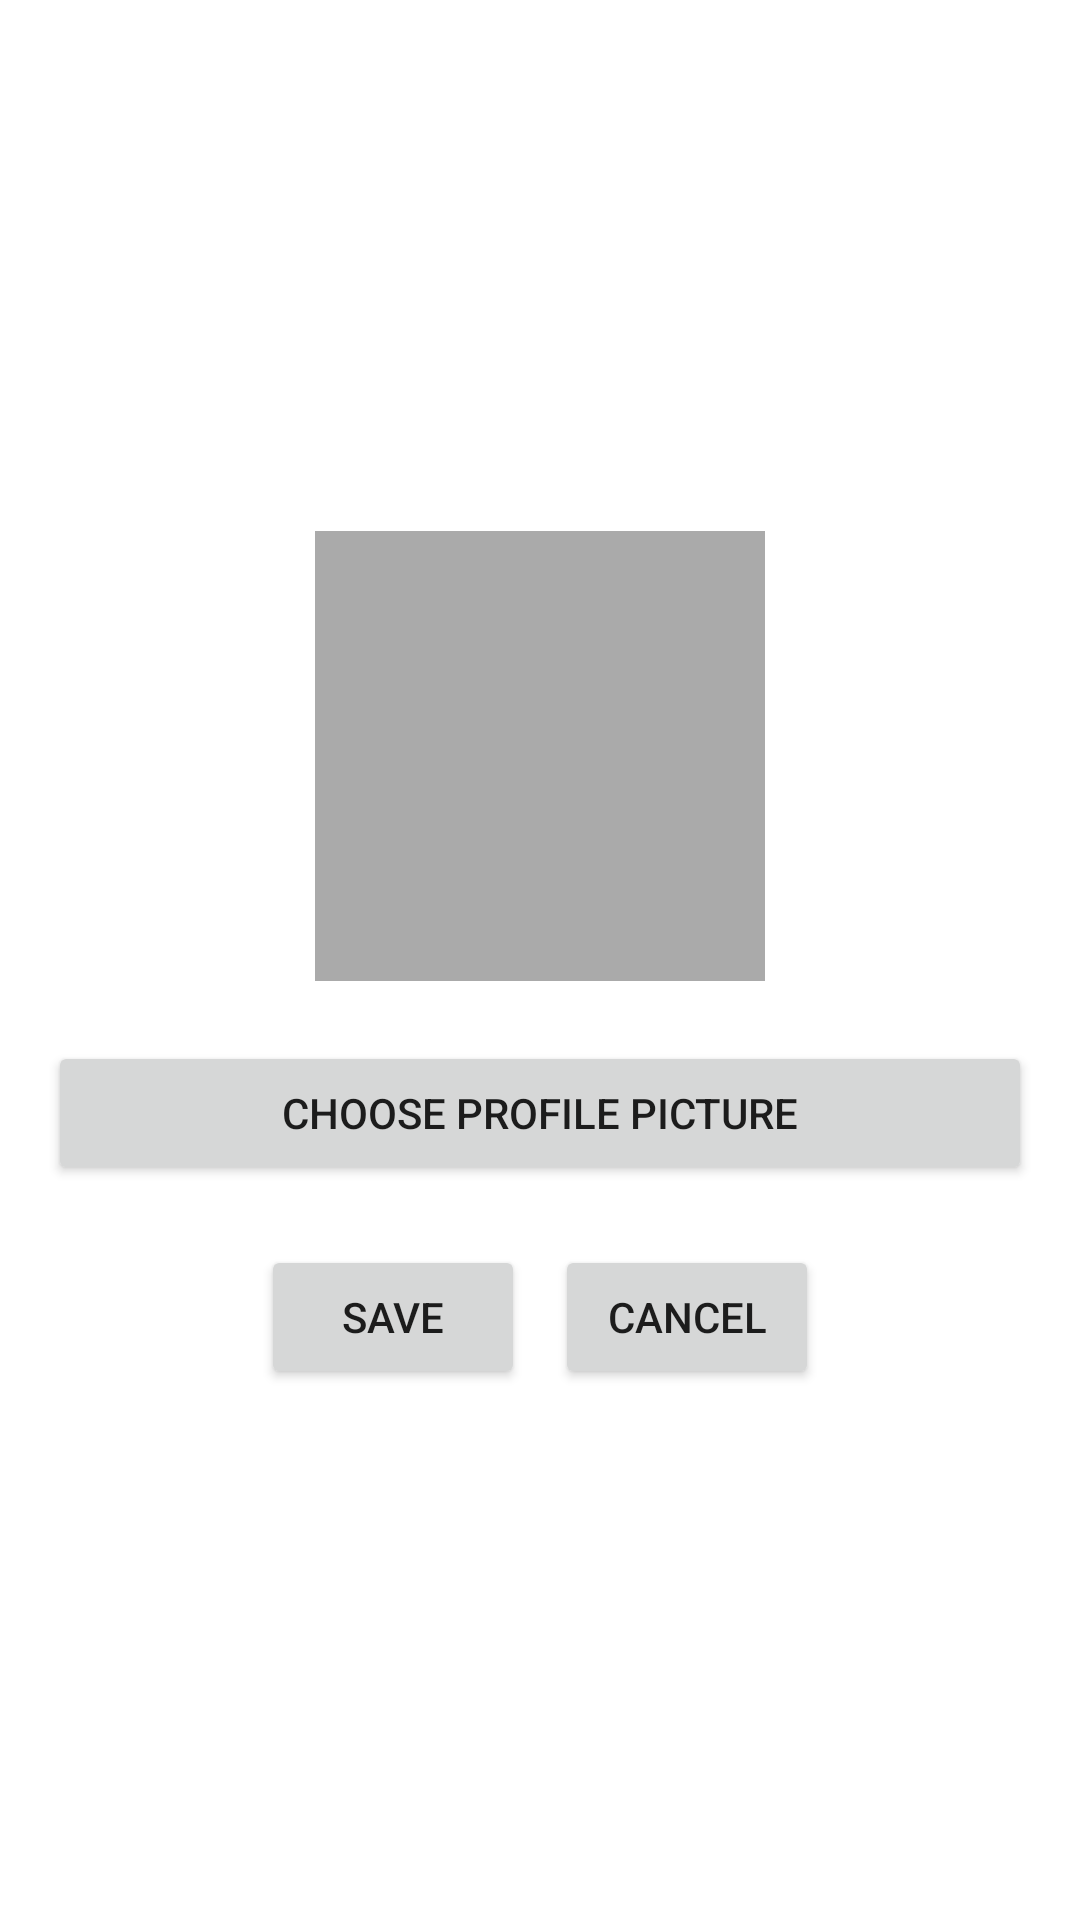

Android layout source for this screen:
<!-- AndroidManifest.xml: application theme Theme.CVBuilder -->
<!-- res/layout/activity_profile.xml -->
<LinearLayout
    xmlns:android="http://schemas.android.com/apk/res/android"
    android:layout_width="match_parent"
    android:layout_height="match_parent"
    android:padding="16dp"
    android:gravity="center"
    android:orientation="vertical">

    
    <ImageView
        android:id="@+id/profileImageView"
        android:layout_width="150dp"
        android:layout_height="150dp"
        android:src="@drawable/profile"
        android:scaleType="centerCrop"
        android:layout_marginBottom="20dp"
        android:background="@android:color/darker_gray"
        android:padding="10dp"
        android:layout_gravity="center"
        android:contentDescription="Profile Picture"/>

    
    <Button
        android:id="@+id/btnChoose"
        android:layout_width="match_parent"
        android:layout_height="wrap_content"
        android:text="Choose Profile Picture"/>

    
    <LinearLayout
        android:layout_width="match_parent"
        android:layout_height="wrap_content"
        android:orientation="horizontal"
        android:gravity="center"
        android:layout_marginTop="20dp">

        <Button
            android:id="@+id/btnSave"
            android:layout_width="wrap_content"
            android:layout_height="wrap_content"
            android:text="Save"
            android:layout_marginEnd="10dp"/>

        <Button
            android:id="@+id/btnCancel"
            android:layout_width="wrap_content"
            android:layout_height="wrap_content"
            android:text="Cancel"/>
    </LinearLayout>

</LinearLayout>
<!-- resources referenced by this layout -->
<resources>
  <style name="Theme.CVBuilder" parent="Theme.MaterialComponents.Light.DarkActionBar">
          
          <item name="colorPrimary">#9C27B0</item>
          <item name="colorPrimaryVariant">#7B1FA2</item>
          <item name="colorOnPrimary">@color/white</item>
          <item name="colorSecondary">#A5D6A7</item>
          <item name="colorOnSecondary">@color/black</item>
      </style>
  <!-- not gathered from this repository: default colours our renderer supplied (Android Studio template values) -->
  <color name="black">#FF000000</color>
  <color name="white">#FFFFFFFF</color>
</resources>
